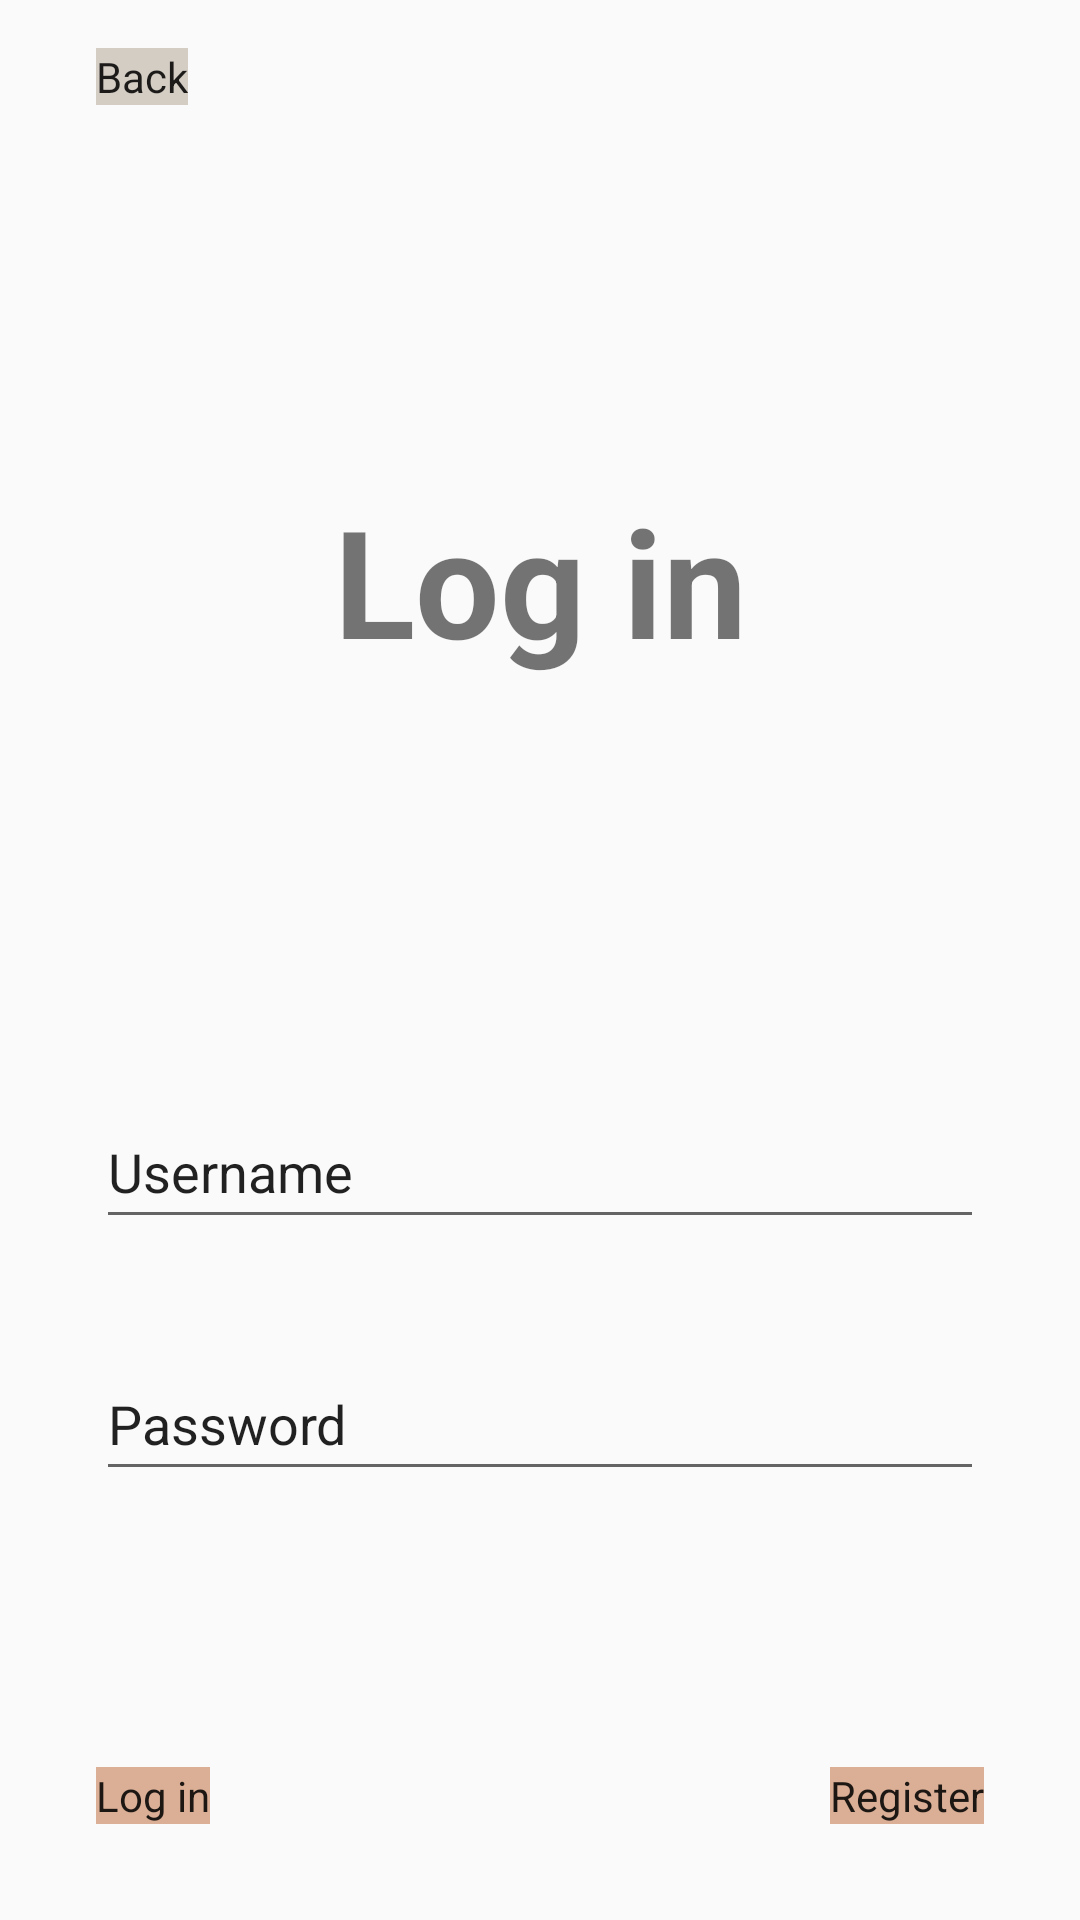

Here is an Android app screen rendered from its layout file. Give the layout XML and the strings, colors and styles it references.
<!-- AndroidManifest.xml: application theme Theme.AdoptApp -->
<!-- res/layout/activity_login6.xml -->
<?xml version="1.0" encoding="utf-8"?>
<androidx.constraintlayout.widget.ConstraintLayout xmlns:android="http://schemas.android.com/apk/res/android"
    xmlns:app="http://schemas.android.com/apk/res-auto"
    xmlns:tools="http://schemas.android.com/tools"
    android:layout_width="match_parent"
    android:layout_height="match_parent"
    tools:context=".LoginActivity">

    <Button
        android:id="@+id/button"
        android:layout_width="wrap_content"
        android:layout_height="wrap_content"
        android:layout_marginStart="32dp"
        android:layout_marginTop="16dp"
        android:background="#D4CDC4"
        android:text="Back"
        app:layout_constraintStart_toStartOf="parent"
        app:layout_constraintTop_toTopOf="parent" />

    <Button
        android:id="@+id/button2"
        android:layout_width="wrap_content"
        android:layout_height="wrap_content"
        android:layout_marginStart="32dp"
        android:layout_marginBottom="32dp"
        android:background="#DBAF96"
        android:text="Log in"
        app:layout_constraintBottom_toBottomOf="parent"
        app:layout_constraintStart_toStartOf="parent" />

    <Button
        android:id="@+id/button3"
        android:layout_width="wrap_content"
        android:layout_height="wrap_content"
        android:layout_marginEnd="32dp"
        android:layout_marginBottom="32dp"
        android:background="#DBAF96"
        android:text="Register"
        app:layout_constraintBottom_toBottomOf="parent"
        app:layout_constraintEnd_toEndOf="parent" />

    <TextView
        android:id="@+id/logoText"
        android:layout_width="wrap_content"
        android:layout_height="wrap_content"
        android:layout_marginTop="160dp"
        android:textSize="50dp"
        android:textStyle="bold"
        android:text="Log in"
        app:layout_constraintEnd_toEndOf="parent"
        app:layout_constraintHorizontal_bias="0.5"
        app:layout_constraintStart_toStartOf="parent"
        app:layout_constraintTop_toTopOf="parent" />

    <EditText
        android:id="@+id/usernameText"
        android:layout_width="0dp"
        android:layout_height="wrap_content"
        android:layout_marginStart="32dp"
        android:layout_marginTop="365dp"
        android:layout_marginEnd="32dp"
        android:ems="10"
        android:inputType="textPersonName"
        android:minHeight="48dp"
        android:text="Username"
        app:layout_constraintEnd_toEndOf="parent"
        app:layout_constraintHorizontal_bias="0.5"
        app:layout_constraintStart_toStartOf="parent"
        app:layout_constraintTop_toTopOf="parent" />

    <EditText
        android:id="@+id/passText"
        android:layout_width="0dp"
        android:layout_height="wrap_content"
        android:layout_marginStart="32dp"
        android:layout_marginTop="36dp"
        android:layout_marginEnd="32dp"
        android:ems="10"
        android:inputType="textPersonName"
        android:minHeight="48dp"
        android:text="Password"
        app:layout_constraintEnd_toEndOf="parent"
        app:layout_constraintHorizontal_bias="0.5"
        app:layout_constraintStart_toStartOf="parent"
        app:layout_constraintTop_toBottomOf="@+id/usernameText" />
</androidx.constraintlayout.widget.ConstraintLayout>
<!-- resources referenced by this layout -->
<resources>
  <style name="Theme.AdoptApp" parent="Theme.AppCompat.DayNight.DarkActionBar">
          
          <item name="colorPrimary">@color/buttonColor</item>
          <item name="colorPrimaryVariant">@color/nudebcg</item>
          <item name="buttonStyle">@color/buttonColor</item>
          <item name="colorOnPrimary">@color/white</item>
          
          <item name="colorSecondary">@color/teal_200</item>
          <item name="colorSecondaryVariant">@color/teal_700</item>
          <item name="colorOnSecondary">@color/black</item>
          
          <item name="android:statusBarColor" tools:targetApi="l">?attr/colorPrimaryVariant</item>
          <item name="backgroundColor">@color/nudebcg</item>
          
      </style>
  <color name="buttonColor">#DBAF96</color>
  <color name="nudebcg">#C8A98C</color>
  <color name="white">#FFFFFFFF</color>
  <color name="teal_200">#FF03DAC5</color>
  <color name="teal_700">#FF018786</color>
  <color name="black">#FF000000</color>
</resources>
